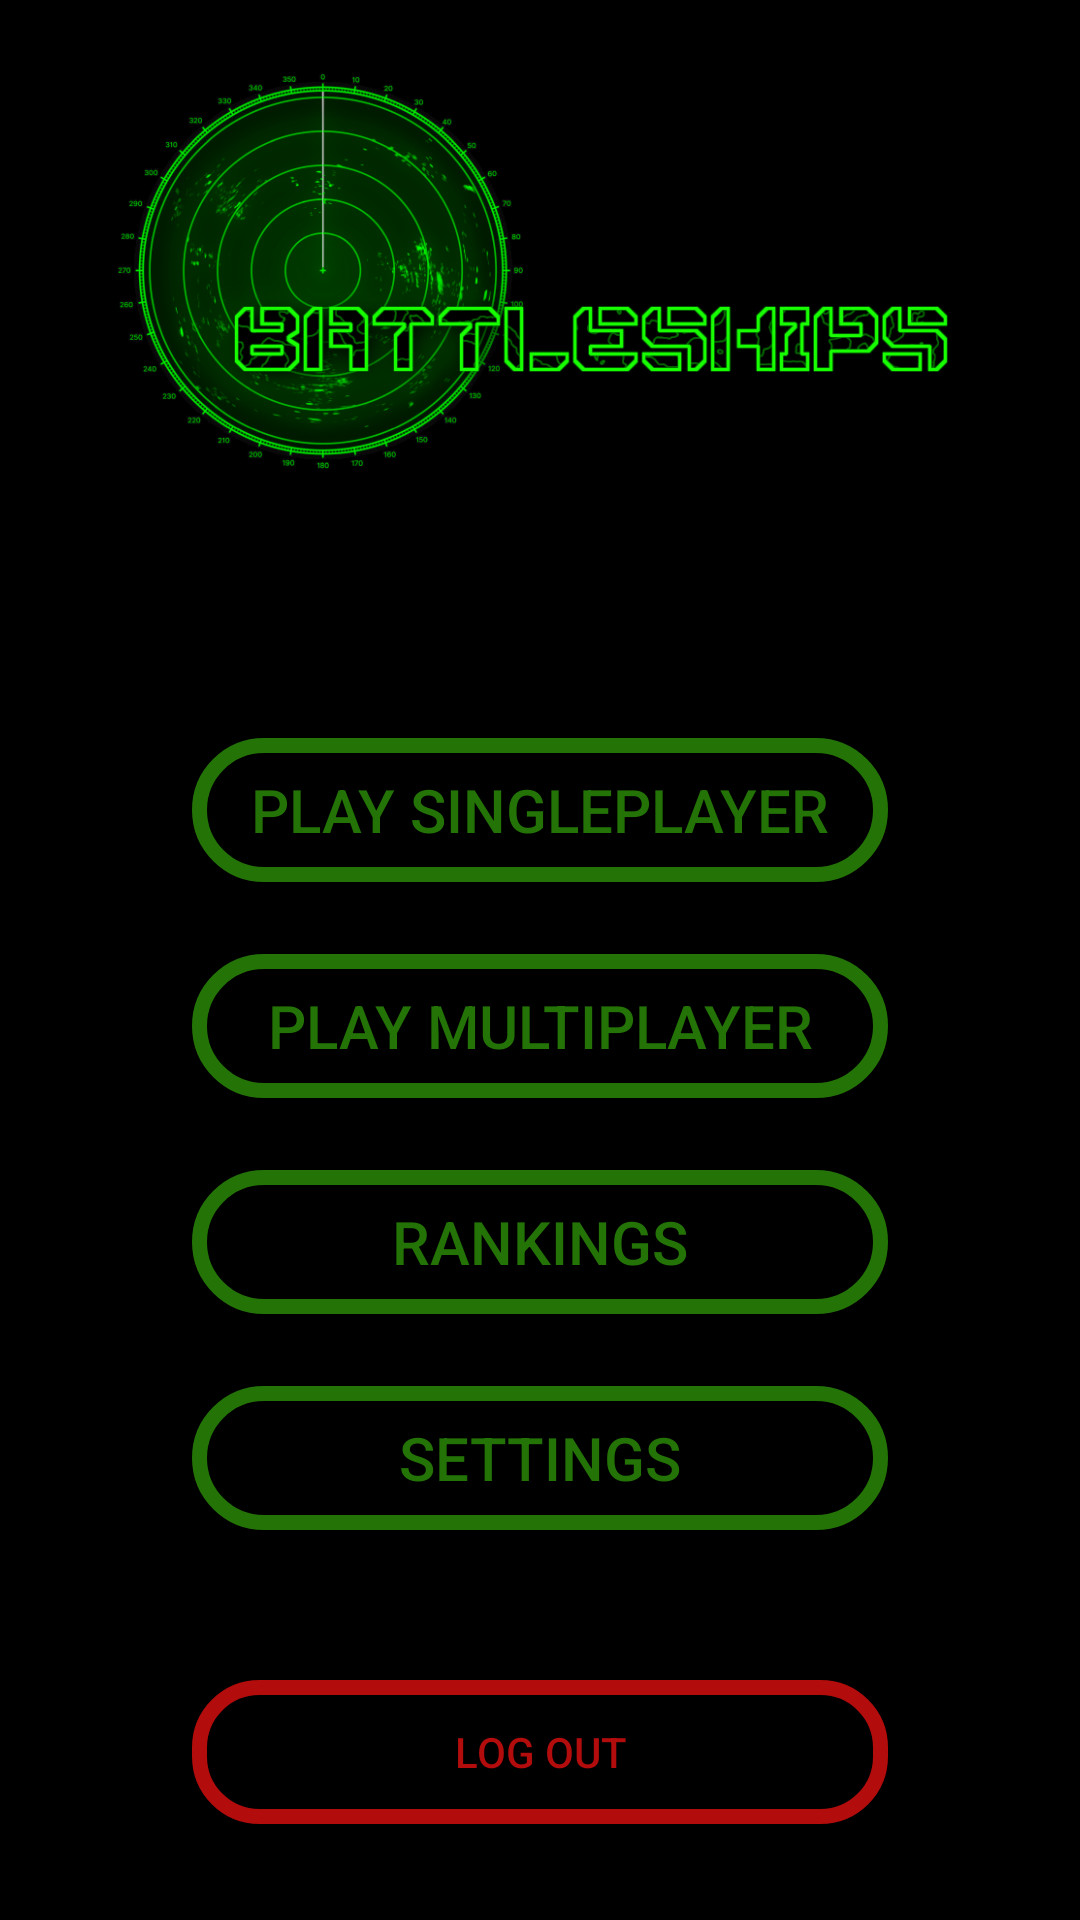

This screen was rendered from an Android layout file. Write that file and the resources it references.
<!-- AndroidManifest.xml: application theme Theme.StatkiGra -->
<!-- res/layout/activity_main_menu.xml -->
<?xml version="1.0" encoding="utf-8"?>
<androidx.constraintlayout.widget.ConstraintLayout xmlns:android="http://schemas.android.com/apk/res/android"
    xmlns:app="http://schemas.android.com/apk/res-auto"
    xmlns:tools="http://schemas.android.com/tools"
    android:layout_width="match_parent"
    android:layout_height="match_parent"
    android:background="@color/black"
    tools:context=".MainMenuActivity">

    <Button
        android:id="@+id/buttonLogOut"
        android:layout_width="0dp"
        android:layout_height="wrap_content"
        android:layout_marginStart="64dp"
        android:layout_marginEnd="64dp"
        android:layout_marginBottom="32dp"
        android:background="@drawable/button"
        android:text="Log out"
        android:textColor="@color/red2"
        app:layout_constraintBottom_toBottomOf="parent"
        app:layout_constraintEnd_toEndOf="parent"
        app:layout_constraintStart_toStartOf="parent" />

    <ImageView
        android:id="@+id/imageViewLogo"
        android:layout_width="0dp"
        android:layout_height="150dp"
        android:layout_marginTop="16dp"
        app:layout_constraintEnd_toEndOf="parent"
        app:layout_constraintStart_toStartOf="parent"
        app:layout_constraintTop_toTopOf="parent"
        app:srcCompat="@drawable/battleships_logo" />

    <Button
        android:id="@+id/buttonLogin"
        android:layout_width="0dp"
        android:layout_height="wrap_content"
        android:layout_marginStart="64dp"
        android:layout_marginTop="80dp"
        android:layout_marginEnd="64dp"
        android:background="@drawable/button2"
        android:text="Play singleplayer"
        android:textColor="@color/light_green2"
        android:textSize="20dp"
        app:layout_constraintEnd_toEndOf="parent"
        app:layout_constraintStart_toStartOf="parent"
        app:layout_constraintTop_toBottomOf="@+id/imageViewLogo" />

    <Button
        android:id="@+id/buttonPlayAsGuest"
        android:layout_width="0dp"
        android:layout_height="wrap_content"
        android:layout_marginStart="64dp"
        android:layout_marginTop="24dp"
        android:layout_marginEnd="64dp"
        android:background="@drawable/button2"
        android:text="Play Multiplayer"
        android:textColor="@color/light_green2"
        android:textSize="20dp"
        app:layout_constraintEnd_toEndOf="parent"
        app:layout_constraintStart_toStartOf="parent"
        app:layout_constraintTop_toBottomOf="@+id/buttonLogin" />

    <Button
        android:id="@+id/buttonRankings"
        android:layout_width="0dp"
        android:layout_height="wrap_content"
        android:layout_marginStart="64dp"
        android:layout_marginTop="24dp"
        android:layout_marginEnd="64dp"
        android:background="@drawable/button2"
        android:text="Rankings"
        android:textColor="@color/light_green2"
        android:textSize="20dp"
        app:layout_constraintEnd_toEndOf="parent"
        app:layout_constraintHorizontal_bias="0.0"
        app:layout_constraintStart_toStartOf="parent"
        app:layout_constraintTop_toBottomOf="@+id/buttonPlayAsGuest" />

    <Button
        android:id="@+id/buttonSettings"
        android:layout_width="0dp"
        android:layout_height="wrap_content"
        android:layout_marginStart="64dp"
        android:layout_marginTop="24dp"
        android:layout_marginEnd="64dp"
        android:background="@drawable/button2"
        android:text="Settings"
        android:textColor="@color/light_green2"
        android:textSize="20dp"
        app:layout_constraintEnd_toEndOf="parent"
        app:layout_constraintHorizontal_bias="0.0"
        app:layout_constraintStart_toStartOf="parent"
        app:layout_constraintTop_toBottomOf="@+id/buttonRankings" />
</androidx.constraintlayout.widget.ConstraintLayout>
<!-- resources referenced by this layout -->
<resources>
  <color name="black">#FF000000</color>
  <color name="light_green2">#237307</color>
  <color name="red2">#b20c0c</color>
  <!-- drawable battleships_logo: png bitmap (drawable, 58757 bytes) -->
  <!-- drawable button (drawable) -->
  <?xml version="1.0" encoding="utf-8"?>
  <shape xmlns:android="http://schemas.android.com/apk/res/android"
      android:shape = "rectangle">
  
      <corners android:radius="20dp"></corners>
      <solid android:color="@color/black" />
      <stroke
          android:width="5dp"
          android:color="@color/red2" />
  
  
  </shape>
  <!-- drawable button2 (drawable) -->
  <?xml version="1.0" encoding="utf-8"?>
  <shape xmlns:android="http://schemas.android.com/apk/res/android"
      android:shape = "rectangle">
  
      <corners android:radius="50dp"></corners>
      <solid android:color="@color/black" />
      <stroke
          android:width="5dp"
          android:color="@color/light_green2" />
  
  
  </shape>
  <style name="Theme.StatkiGra" parent="Theme.MaterialComponents.DayNight.DarkActionBar">
          
          <item name="colorPrimary">@color/purple_500</item>
          <item name="colorPrimaryVariant">@color/purple_700</item>
          <item name="colorOnPrimary">@color/white</item>
          
          <item name="colorSecondary">@color/teal_200</item>
          <item name="colorSecondaryVariant">@color/teal_700</item>
          <item name="colorOnSecondary">@color/black</item>
          
          <item name="android:statusBarColor">?attr/colorPrimaryVariant</item>
          
      </style>
  <color name="purple_500">#FF6200EE</color>
  <color name="purple_700">#FF3700B3</color>
  <color name="white">#FFFFFFFF</color>
  <color name="teal_200">#FF03DAC5</color>
  <color name="teal_700">#FF018786</color>
</resources>
